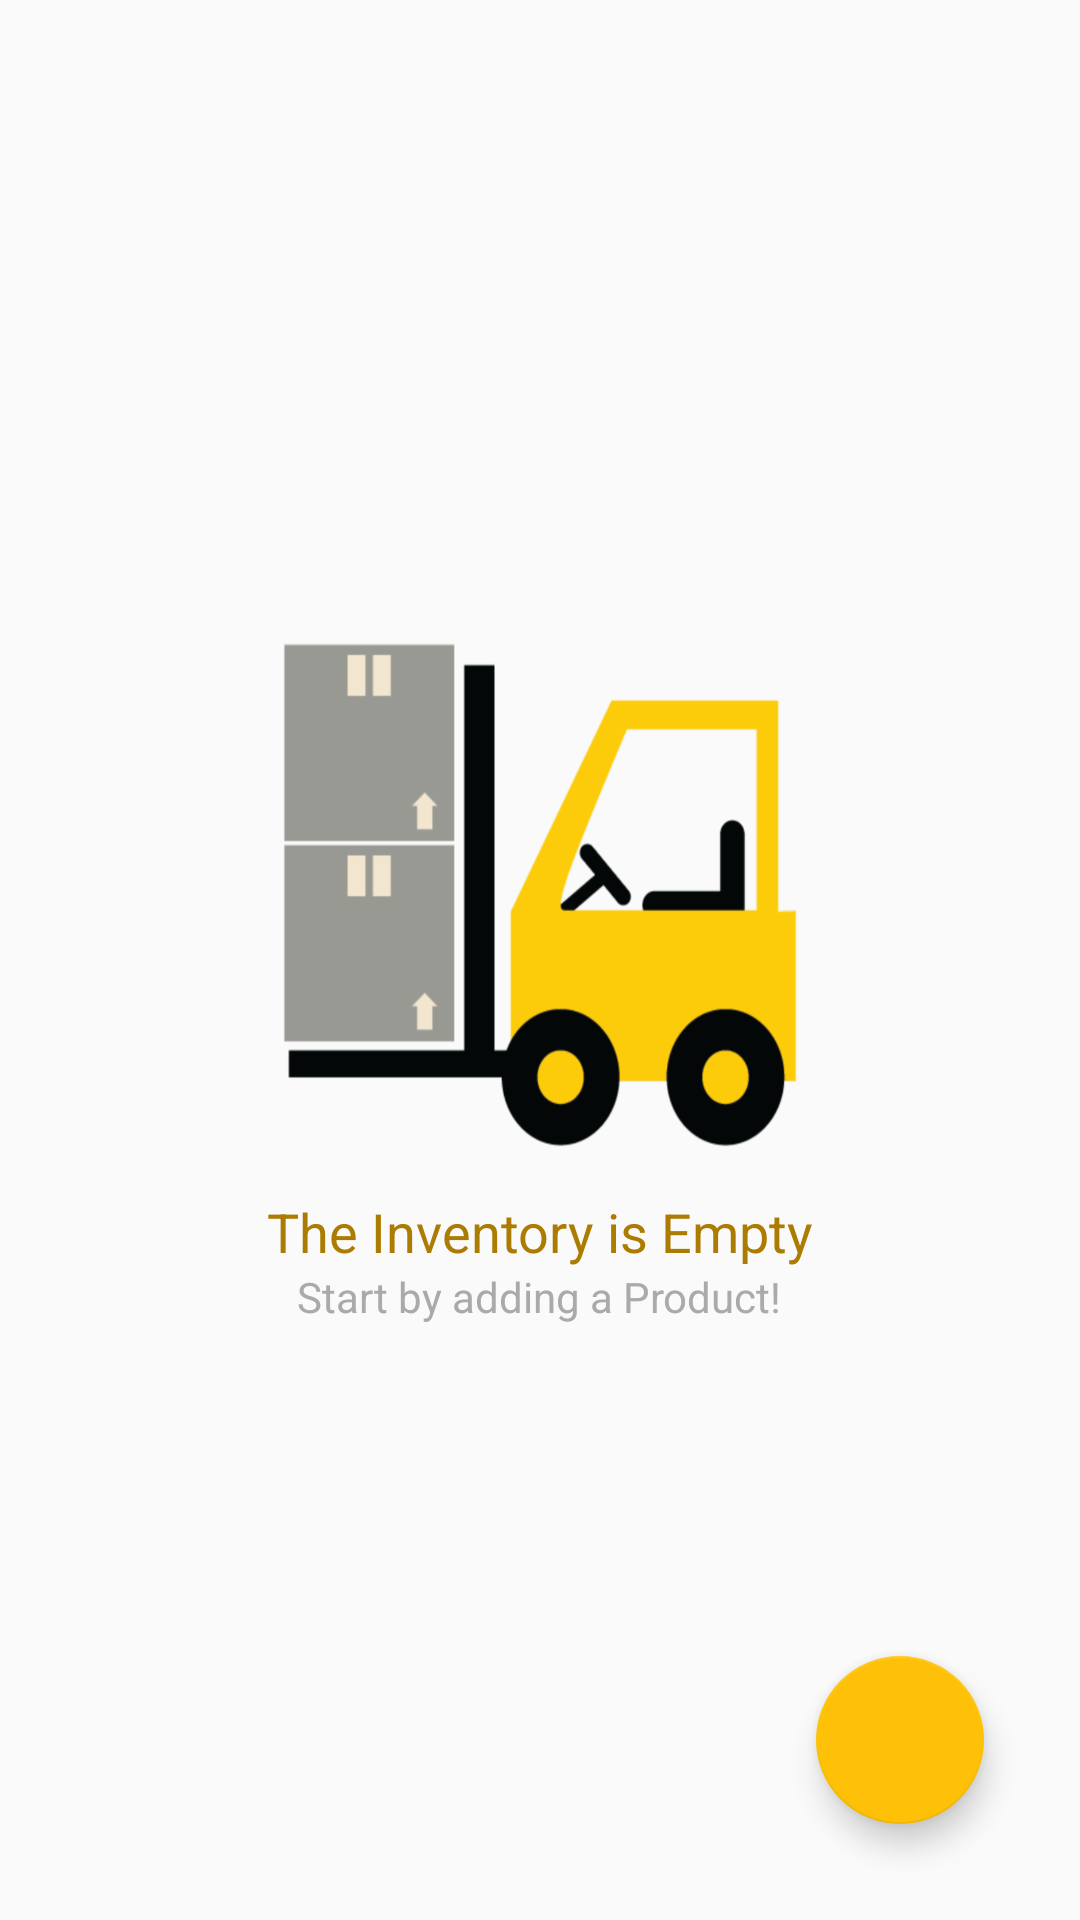

Layout XML and referenced resources for this Android screen:
<!-- AndroidManifest.xml: application theme AppTheme -->
<!-- res/layout/activity_catalog.xml -->
<?xml version="1.0" encoding="utf-8"?>
<RelativeLayout
	xmlns:android="http://schemas.android.com/apk/res/android"
	xmlns:tools="http://schemas.android.com/tools"
	android:layout_width="match_parent"
	android:layout_height="match_parent"
	android:padding="@dimen/activity_margin"
	tools:context=".CatalogActivity">
	
	<ListView
		android:id="@+id/list_view_products"
		android:layout_width="match_parent"
		android:layout_height="match_parent"
		android:visibility="gone"/>
	
	<RelativeLayout
		android:id="@+id/empty_view"
		android:layout_width="wrap_content"
		android:layout_height="wrap_content"
		android:layout_centerInParent="true">
		
		<ImageView
			android:id="@+id/iv_empty_view"
			style="@style/EmptyViewImageStyle"
			android:src="@drawable/empty_inventory"/>
		
		<TextView
			android:id="@+id/tv_empty_view_title"
			style="@style/EmptyViewTitleStyle"
			android:text="@string/empty_view_title_text"/>
		
		<TextView
			android:id="@+id/tv_empty_view_subtitle"
			style="@style/EmptyViewSubTitleStyle"
			android:layout_below="@id/tv_empty_view_title"
			android:text="@string/empty_view_subtitle_text"/>
	
	</RelativeLayout>
	
	<android.support.design.widget.FloatingActionButton
		android:id="@+id/fab_add_product"
		style="@style/FabAddProductStyle"
		android:src="@drawable/ic_add_product"/>

</RelativeLayout>
<!-- resources referenced by this layout -->
<resources>
  <dimen name="activity_margin">16dp</dimen>
  <!-- drawable empty_inventory: png bitmap (drawable-hdpi, 17901 bytes) -->
  <string name="empty_view_subtitle_text">Start by adding a Product!</string>
  <string name="empty_view_title_text">The Inventory is Empty</string>
  <style name="EmptyViewImageStyle">
  		<item name="android:layout_width">240dp</item>
  		<item name="android:layout_height">200dp</item>
  		<item name="android:layout_centerHorizontal">true</item>
  		<item name="android:adjustViewBounds">true</item>
  		<item name="android:scaleType">fitXY</item>
  	</style>
  <style name="EmptyViewSubTitleStyle">
  		<item name="android:layout_width">wrap_content</item>
  		<item name="android:layout_height">wrap_content</item>
  		<item name="android:layout_centerHorizontal">true</item>
  		<item name="android:fontFamily">sans-serif</item>
  		<item name="android:textAppearance">?android:textAppearanceSmall</item>
  		<item name="android:textColor">@android:color/darker_gray</item>
  	</style>
  <style name="EmptyViewTitleStyle">
  		<item name="android:layout_width">wrap_content</item>
  		<item name="android:layout_height">wrap_content</item>
  		<item name="android:layout_below">@id/iv_empty_view</item>
  		<item name="android:layout_centerHorizontal">true</item>
  		<item name="android:fontFamily">sans-serif</item>
  		<item name="android:textAppearance">?android:textAppearanceMedium</item>
  		<item name="android:textColor">@color/colorSecondaryDark</item>
  	</style>
  <style name="FabAddProductStyle">
  		<item name="android:layout_width">wrap_content</item>
  		<item name="android:layout_height">wrap_content</item>
  		<item name="android:layout_alignParentBottom">true</item>
  		<item name="android:layout_alignParentRight">true</item>
  		<item name="android:layout_margin">@dimen/padding_16</item>
  	</style>
  <style name="AppTheme" parent="Theme.AppCompat.Light.DarkActionBar">
  		
  		<item name="colorPrimary">@color/colorPrimary</item>
  		<item name="colorPrimaryDark">@color/colorPrimaryDark</item>
  		<item name="colorAccent">@color/colorAccent</item>
  	</style>
  <color name="colorSecondaryDark">#ab7c01</color>
  <dimen name="padding_16">16dp</dimen>
  <color name="colorPrimary">#009688</color>
  <color name="colorPrimaryDark">#00675b</color>
  <color name="colorAccent">#ffc107</color>
</resources>
